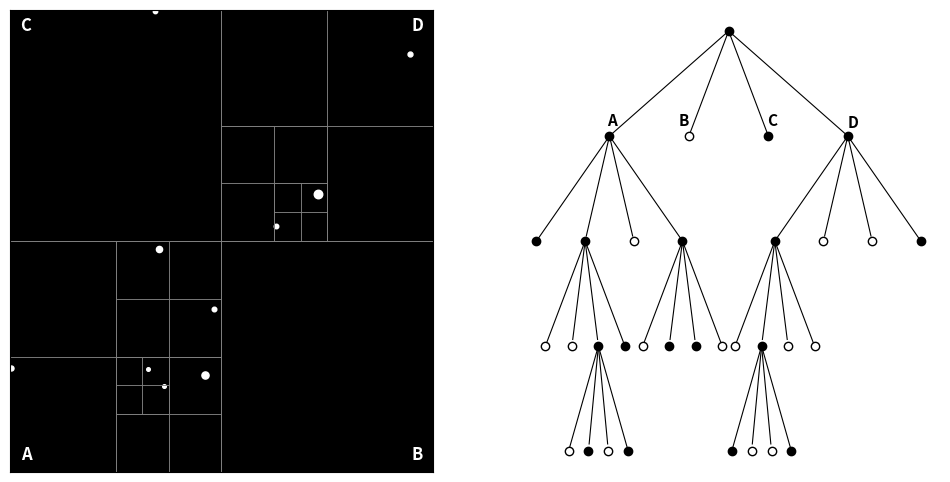

Write the Python code that produced this figure. (Note: this script raises an exception after producing the figure.)
import numpy as np
import matplotlib.pyplot as plt

# Constants
G = 2.959122082855911e-4
dt = 1 / 24
theta = 0.5
e = 1e-1


class Body:
    def __init__(self, position, velocity, mass):
        self.position = np.array(position, dtype=float)
        self.velocity = np.array(velocity, dtype=float)
        self.mass = mass
        self.force = np.zeros(2)


class QuadTree:
    def __init__(self, x_min, x_max, y_min, y_max):
        self.x_min, self.x_max = x_min, x_max
        self.y_min, self.y_max = y_min, y_max
        self.center_of_mass = np.array([0.0, 0.0])
        self.total_mass = 0.0
        self.bodies = []
        self.children = None

    def insert(self, body):
        if not self.bodies and self.total_mass == 0:
            self.bodies.append(body)
            self.center_of_mass = body.position
            self.total_mass = body.mass
            return

        if self.children is None:
            self.subdivide()

        self.total_mass += body.mass
        self.center_of_mass = (self.center_of_mass * (self.total_mass - body.mass)
                               + body.position * body.mass) / self.total_mass

        for child in self.children:
            if child.contains(body.position):
                child.insert(body)
                return

    def subdivide(self):
        x_mid = (self.x_min + self.x_max) / 2
        y_mid = (self.y_min + self.y_max) / 2
        self.children = [
            QuadTree(self.x_min, x_mid, self.y_min, y_mid),  # SW (D)
            QuadTree(x_mid, self.x_max, self.y_min, y_mid),  # SE (C)
            QuadTree(self.x_min, x_mid, y_mid, self.y_max),  # NW (A)
            QuadTree(x_mid, self.x_max, y_mid, self.y_max),  # NE (B)
        ]
        for body in self.bodies:
            for child in self.children:
                if child.contains(body.position):
                    child.insert(body)
                    break
        self.bodies = []

    def contains(self, position):
        return self.x_min <= position[0] < self.x_max and self.y_min <= position[1] < self.y_max

    def draw(self, ax):
        ax.plot([self.x_min, self.x_max], [self.y_min, self.y_min], 'gray', lw=0.5)
        ax.plot([self.x_min, self.x_max], [self.y_max, self.y_max], 'gray', lw=0.5)
        ax.plot([self.x_min, self.x_min], [self.y_min, self.y_max], 'gray', lw=0.5)
        ax.plot([self.x_max, self.x_max], [self.y_min, self.y_max], 'gray', lw=0.5)
        if self.children:
            for child in self.children:
                child.draw(ax)


def draw_tree_structure(
    ax, node, x=0, y=0, x_offset=8, y_offset=2, depth=1, node_radius=0.15,
    label_children=False, labels=None, label_offsets=None
):
    is_filled = node.total_mass > 0

    if is_filled:
        ax.plot(x, y, 'ko', markersize=6)
    else:
        ax.plot(x, y, marker='o', markersize=6, markerfacecolor='none', markeredgecolor='k')

    if node.children:
        num_children = len(node.children)
        spread = x_offset / (depth)
        if depth == 2:
            spread += 0.9
        labels = ['A', 'B', 'C', 'D']  # Order of child quadrants

        for i, child in enumerate(node.children):
            dx = (i - (num_children - 1) / 2) * spread
            child_x = x + dx
            child_y = y - y_offset

            vec = np.array([child_x - x, child_y - y])
            dist = np.linalg.norm(vec)
            vec = vec / dist if dist != 0 else np.zeros(2)

            start = np.array([x, y]) + vec * node_radius * 0.5
            end = np.array([child_x, child_y]) - vec * node_radius 
            ax.plot([start[0], end[0]], [start[1], end[1]], 'k-', lw=0.8)

            # Label the first-level children
            if depth == 1 and label_children and labels and label_offsets:
                label_offset = label_offsets[i]
                ax.text(
                    child_x + label_offset[0],
                    child_y + label_offset[1],
                    labels[i],
                    fontsize=11,
                    weight='bold'
                )

            draw_tree_structure(ax, child, child_x, child_y, x_offset, y_offset, depth + 1, node_radius)


# --- Generate Data & Build Quadtree ---
np.random.seed(36)
bodies = [
    Body(
        position=np.random.uniform(-1, 1, 2),
        velocity=np.random.uniform(-0.05, 0.05, 2),
        mass=np.random.uniform(0.1, 1),
    )
    for _ in range(10)
]

space_size = 1
root = QuadTree(-space_size, space_size, -space_size, space_size)
for body in bodies:
    root.insert(body)

# --- Plotting ---
fig, (ax1, ax2) = plt.subplots(1, 2, figsize=(12, 6))
labels = ['A', 'B', 'C', 'D']
label_offsets = [
    (-0.25, 0.2),   # D (SW)
    (-1.0,  0.2),  # C (SE)
    (-0.15, 0.2),   # A (NW)
    (0.0,   0.15)   # B (NE)
]

# Plot 1: Quadtree spatial grid
ax1.set_facecolor('black')
ax1.set_xlim(-space_size, space_size)
ax1.set_ylim(-space_size, space_size)
ax1.set_xticks([])
ax1.set_yticks([])
for body in bodies:
    ax1.plot(body.position[0], body.position[1], 'wo', markersize=body.mass * 5 + 2)
root.draw(ax1)
#ax1.set_title('Quadtree Spatial Partition', color='white')
ax1.tick_params(colors='white')

# Add quadrant labels: A (NW), B (NE), C (SE), D (SW)
margin = 0.05
ax1.text(-1 + margin, 1 - margin - 0.04, 'C', color='white', fontsize=12, weight='bold')  # NW
ax1.text(1 - 2*margin, 1 - margin -0.04, 'D', color='white', fontsize=12, weight='bold')  # NE
ax1.text(1 - 2*margin, -1 + margin, 'B', color='white', fontsize=12, weight='bold')  # SE
ax1.text(-1 + margin, -1 + margin, 'A', color='white', fontsize=12, weight='bold')  # SW

# Plot 2: Quadtree tree diagram
ax2.axis('off')
draw_tree_structure(
    ax2, root,
    label_children=True,
    labels=labels,
    label_offsets=label_offsets
)

plt.savefig("figures/quadtree_plot.png", dpi=300, bbox_inches='tight')
plt.tight_layout()
plt.show()